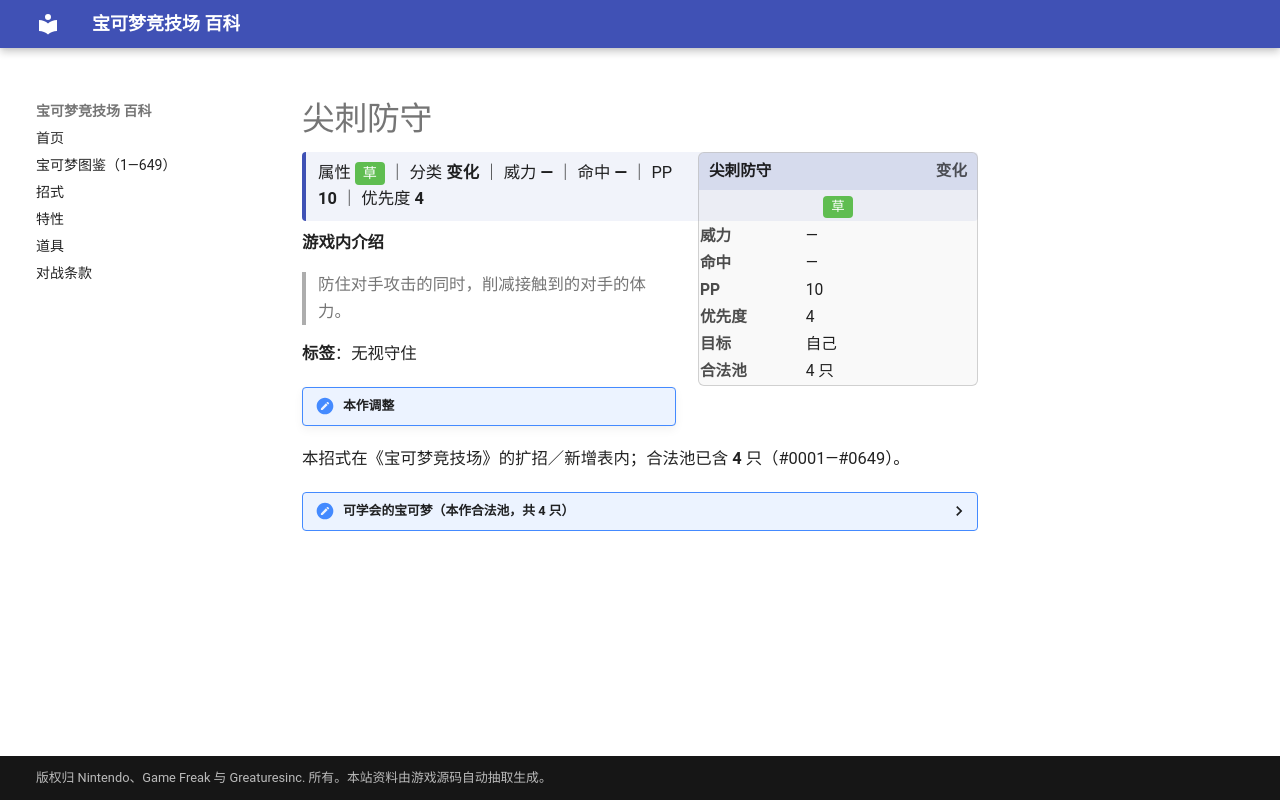

repository: nanmoboys/pkmn-arena-wiki · page: moves/尖刺防守/index.html · generator: mkdocs

# 尖刺防守

<div class="infobox">
<div class="ib-h"><span>尖刺防守</span><span class="ib-no">变化</span></div>
<div class="ib-ty"><span class="tp" style="background:#5FBD50">草</span></div>
<table class="ib-t"><tr><th>威力</th><td>—</td></tr><tr><th>命中</th><td>—</td></tr><tr><th>PP</th><td>10</td></tr><tr><th>优先度</th><td>4</td></tr><tr><th>目标</th><td>自己</td></tr><tr><th>合法池</th><td>4 只</td></tr></table></div>
<div class="head-stat">属性 <span class="tp" style="background:#5FBD50">草</span> ｜ 分类 <b>变化</b> ｜ 威力 <b>—</b> ｜ 命中 <b>—</b> ｜ PP <b>10</b> ｜ 优先度 <b>4</b></div>

**游戏内介绍**

> 防住对手攻击的同时，削减接触到的对手的体力。

**标签**：无视守住

!!! note "本作调整"

本招式在《宝可梦竞技场》的扩招／新增表内；合法池已含 **4** 只（#0001—#0649）。

<details class="pool"><summary>可学会的宝可梦（本作合法池，共 4 只）</summary>

<p>梦歌仙人掌、花椰猴、花椰猿、沙铃仙人掌</p>

</details>
